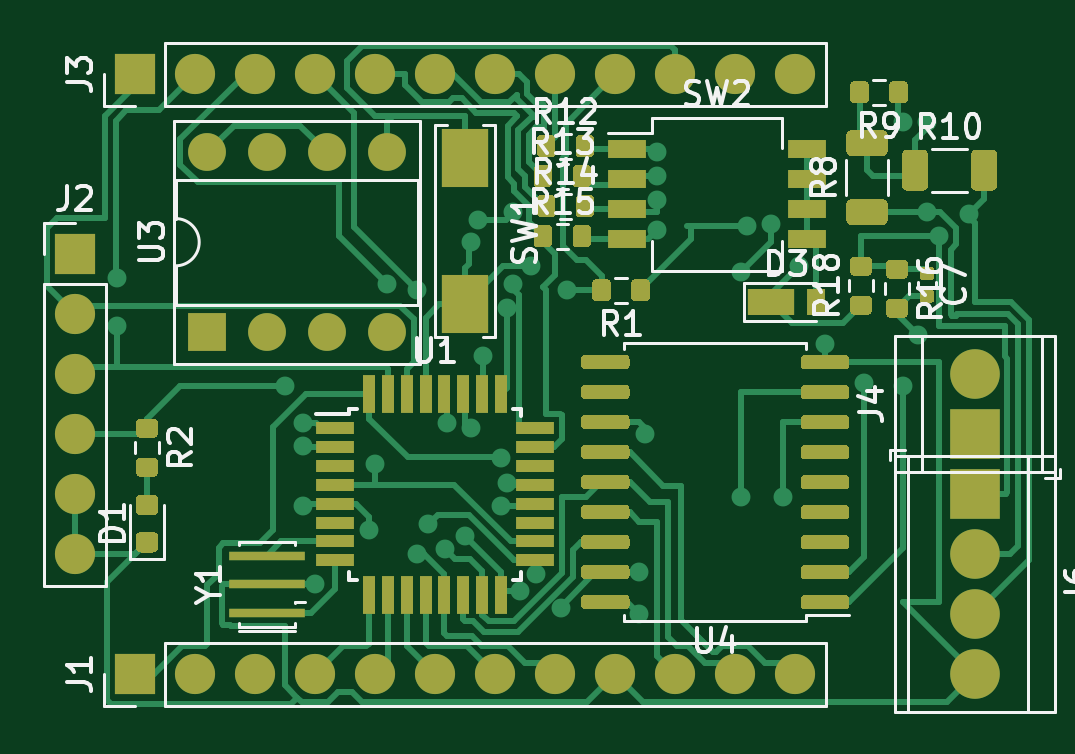
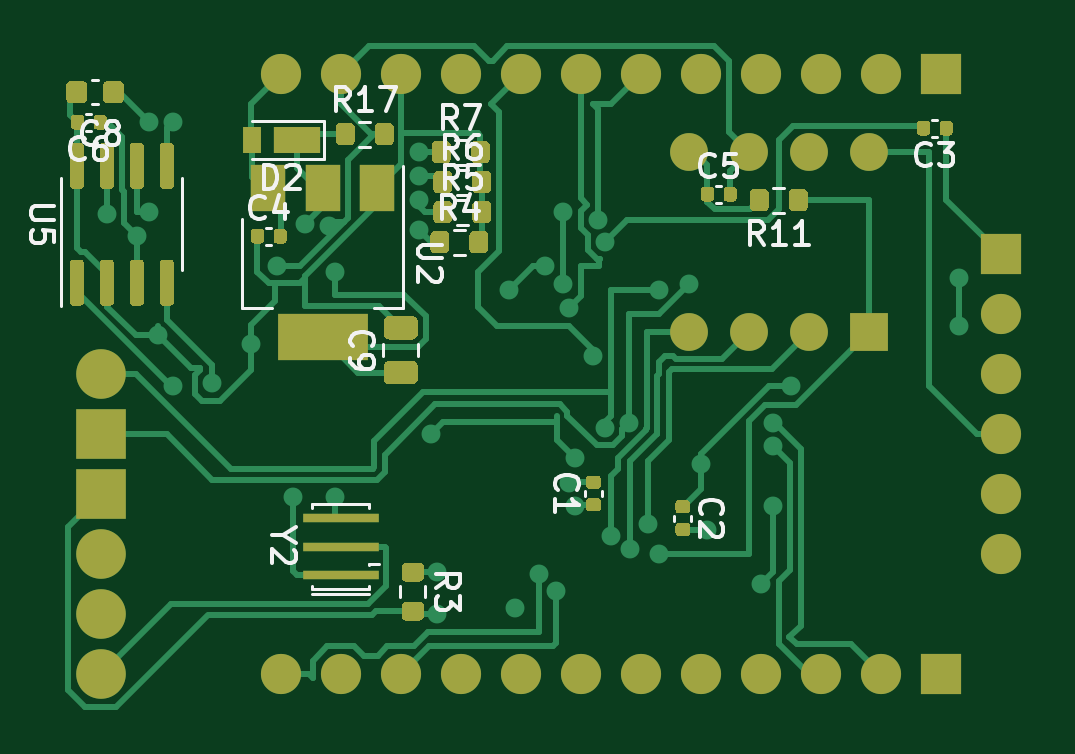
Circuit board: 9 layer files. Board 41.6 x 28.0 mm.
- bottom_copper: canboard-B_Cu.gbr (40785 bytes)
- bottom_mask: canboard-B_Mask.gbr (16502 bytes)
- paste: canboard-B_Paste.gbr (15002 bytes)
- bottom_silk: canboard-B_SilkS.gbr (17244 bytes)
- outline: canboard-Edge_Cuts.gbr (446 bytes)
- top_copper: canboard-F_Cu.gbr (50418 bytes)
- top_mask: canboard-F_Mask.gbr (19751 bytes)
- paste: canboard-F_Paste.gbr (18251 bytes)
- top_silk: canboard-F_SilkS.gbr (24853 bytes)

=== bottom_copper: canboard-B_Cu.gbr (40785 bytes, source omitted) ===
=== bottom_mask: canboard-B_Mask.gbr (16502 bytes, source omitted) ===
=== paste: canboard-B_Paste.gbr (15002 bytes, source omitted) ===
=== bottom_silk: canboard-B_SilkS.gbr (17244 bytes, source omitted) ===
=== outline: canboard-Edge_Cuts.gbr ===
%TF.GenerationSoftware,KiCad,Pcbnew,(5.1.7)-1*%
%TF.CreationDate,2020-10-24T02:10:46+09:00*%
%TF.ProjectId,canboard,63616e62-6f61-4726-942e-6b696361645f,rev?*%
%TF.SameCoordinates,Original*%
%TF.FileFunction,Profile,NP*%
%FSLAX46Y46*%
G04 Gerber Fmt 4.6, Leading zero omitted, Abs format (unit mm)*
G04 Created by KiCad (PCBNEW (5.1.7)-1) date 2020-10-24 02:10:46*
%MOMM*%
%LPD*%
G01*
G04 APERTURE LIST*
G04 APERTURE END LIST*
M02*

=== top_copper: canboard-F_Cu.gbr (50418 bytes, source omitted) ===
=== top_mask: canboard-F_Mask.gbr (19751 bytes, source omitted) ===
=== paste: canboard-F_Paste.gbr (18251 bytes, source omitted) ===
=== top_silk: canboard-F_SilkS.gbr (24853 bytes, source omitted) ===
